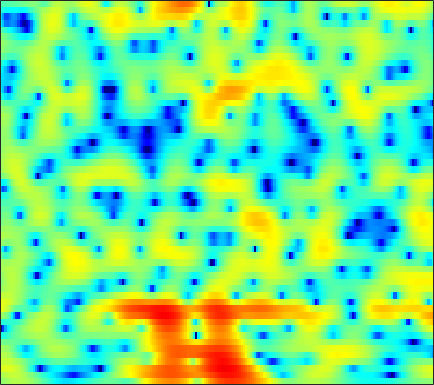

Source data for this figure (header and first rows):
0.45166, 0.85601, 1.3275, 1.712, 1.9538, 2.2108, 2.3791, 2.4512, 2.4754, 2.416, 2.2785, 2.124, 1.8495, 1.5025, 1.1965, 0.72142, 0.18517, -0.25909, -0.90601, -1.6072, -2.3596, -2.9479, -3.7564, -4.5803
1.741, 2.187, 2.659, 2.996, 3.166, 3.282, 3.273, 3.188, 2.975, 2.651, 2.221, 1.835, 1.243, 0.5736, 0.02907, -0.7347, -1.524, -2.117, -2.898, -3.66, -4.392, -4.932, -5.645, -6.372
4.094, 4.284, 4.443, 4.486, 4.437, 4.256, 3.934, 3.594, 2.999, 2.225, 1.251, 0.3652, -1.061, -2.843, -4.491, -7.273, -11.13, -15.32, -22.09, -17.2, -12.55, -10.4, -8.52, -7.366
3.138, 3.291, 3.37, 3.309, 3.176, 2.884, 2.467, 2.082, 1.482, 0.8024, 0.06044, -0.5281, -1.333, -2.138, -2.719, -3.413, -3.947, -4.202, -4.296, -4.115, -3.717, -3.348, -2.841, -2.371
2.489, 2.502, 2.342, 1.982, 1.573, 0.8397, -0.1205, -0.993, -2.332, -3.806, -5.211, -5.996, -6.385, -5.941, -5.271, -4.221, -3.175, -2.451, -1.585, -0.8278, -0.1661, 0.2609, 0.7436, 1.132
1.69, 1.561, 1.261, 0.7975, 0.3255, -0.4824, -1.534, -2.509, -4.114, -6.104, -8.341, -9.758, -10.01, -8.267, -6.584, -4.549, -2.877, -1.84, -0.7029, 0.2081, 0.9353, 1.37, 1.824, 2.148
-0.6042, -0.6912, -0.7996, -0.9124, -1.008, -1.147, -1.317, -1.461, -1.662, -1.832, -1.915, -1.898, -1.74, -1.428, -1.115, -0.6357, -0.1333, 0.2297, 0.6661, 1.028, 1.304, 1.451, 1.565, 1.589
-5.052, -4.928, -4.423, -3.704, -3.13, -2.402, -1.75, -1.312, -0.7852, -0.3199, 0.1016, 0.3991, 0.7766, 1.121, 1.361, 1.642, 1.878, 2.012, 2.124, 2.138, 2.038, 1.885, 1.576, 1.141
-28.28, -15.93, -10.12, -6.956, -5.309, -3.681, -2.471, -1.719, -0.8513, -0.08187, 0.6107, 1.089, 1.669, 2.172, 2.499, 2.854, 3.11, 3.217, 3.248, 3.136, 2.853, 2.52, 1.889, 1.004
-4.507, -4.569, -4.398, -4.178, -4.07, -4, -3.9, -3.706, -3.184, -2.358, -1.362, -0.5797, 0.4156, 1.293, 1.858, 2.475, 2.929, 3.157, 3.32, 3.312, 3.13, 2.86, 2.312, 1.534
1.647, 1.098, 0.14, -1.237, -2.665, -5.396, -9.918, -16.28, -17.2, -9.08, -5.105, -3.219, -1.491, -0.3098, 0.3762, 1.103, 1.729, 2.131, 2.578, 2.891, 3.04, 3.014, 2.781, 2.306
5.181, 4.76, 3.986, 2.986, 2.089, 0.7169, -0.6503, -1.481, -2.061, -2.18, -2.193, -2.279, -2.744, -3.592, -4.416, -5.144, -4.618, -3.415, -1.564, -0.04186, 1, 1.452, 1.647, 1.423
4.903, 4.789, 4.505, 4.09, 3.697, 3.094, 2.432, 1.901, 1.112, 0.2235, -0.8403, -1.825, -3.524, -5.839, -8.041, -10.79, -10.17, -7.878, -5.045, -3.007, -1.652, -1.011, -0.5971, -0.6518
2.91, 3.095, 3.214, 3.195, 3.096, 2.85, 2.478, 2.119, 1.534, 0.8665, 0.1093, -0.5228, -1.388, -2.194, -2.692, -3.153, -3.299, -3.164, -2.776, -2.309, -1.857, -1.572, -1.311, -1.268
0.8832, 1.449, 2.023, 2.386, 2.525, 2.545, 2.372, 2.137, 1.705, 1.129, 0.4464, -0.1117, -0.8753, -1.619, -2.119, -2.636, -2.941, -3.016, -2.918, -2.621, -2.211, -1.881, -1.454, -1.072
-0.09473, 0.8239, 1.735, 2.332, 2.595, 2.728, 2.627, 2.405, 1.91, 1.185, 0.2452, -0.6001, -1.926, -3.456, -4.69, -6.254, -7.334, -7.515, -6.867, -5.624, -4.265, -3.305, -2.172, -1.194
0.5718, 1.304, 2.045, 2.538, 2.754, 2.837, 2.706, 2.451, 1.893, 1.087, -0.02512, -1.096, -2.901, -5.315, -7.71, -12.32, -20.19, -21.33, -13.66, -9.433, -6.75, -5.222, -3.553, -2.168
1.483, 1.806, 2.161, 2.404, 2.515, 2.557, 2.448, 2.254, 1.843, 1.243, 0.3984, -0.3828, -1.604, -3.017, -4.161, -5.623, -6.768, -7.341, -7.604, -7.444, -7.051, -6.618, -5.715, -4.468
1.551, 1.452, 1.413, 1.507, 1.649, 1.875, 2.051, 2.118, 2.067, 1.815, 1.393, 0.96, 0.2248, -0.6369, -1.348, -2.393, -3.514, -4.405, -5.813, -7.636, -10.18, -12.78, -15.47, -11.78
-1.285, -2.618, -3.634, -3.06, -1.992, -0.4907, 0.7141, 1.36, 1.872, 2.028, 1.904, 1.647, 1.112, 0.4312, -0.1395, -0.9879, -1.88, -2.575, -3.613, -4.807, -6.117, -7.022, -7.367, -5.937
-3.508, -6.822, -10.85, -7.783, -4.712, -1.893, -0.1358, 0.6782, 1.259, 1.397, 1.096, 0.6387, -0.2162, -1.288, -2.129, -3.071, -3.629, -3.739, -3.485, -2.993, -2.415, -1.909, -1.151, -0.2833
1.402, 0.7957, 0.286, 0.2242, 0.3961, 0.7678, 1.094, 1.209, 1.136, 0.7493, -0.03962, -0.9317, -2.628, -5.171, -7.958, -13.65, -17.58, -12.46, -7.584, -4.596, -2.597, -1.454, -0.2349, 0.678
2.342, 2.153, 1.985, 1.851, 1.767, 1.66, 1.509, 1.347, 1.025, 0.516, -0.1727, -0.8598, -2.024, -3.442, -4.629, -5.943, -6.313, -5.753, -4.34, -2.889, -1.632, -0.9036, -0.1771, 0.3467
1.069, 1.25, 1.38, 1.393, 1.339, 1.172, 0.9417, 0.7528, 0.4951, 0.269, 0.06251, -0.07867, -0.2513, -0.4113, -0.4981, -0.5498, -0.4736, -0.3305, -0.0764, 0.1738, 0.3397, 0.3742, 0.2346, -0.09887
-0.5913, 0.06459, 0.492, 0.5422, 0.3672, -0.1211, -0.7886, -1.319, -1.817, -1.83, -1.35, -0.7499, 0.1325, 0.9483, 1.485, 2.049, 2.462, 2.67, 2.786, 2.725, 2.418, 2.024, 1.209, -0.05384
-1.192, -0.6524, -0.3654, -0.591, -1.144, -2.436, -4.639, -7.247, -12.98, -14.76, -7.913, -4.524, -1.479, 0.5797, 1.701, 2.8, 3.516, 3.845, 4.024, 3.933, 3.566, 3.088, 2.193, 0.9179
-1.726, -1.585, -1.535, -1.748, -2.103, -2.867, -3.954, -4.878, -5.876, -5.713, -4.313, -2.878, -1.078, 0.4414, 1.341, 2.245, 2.853, 3.122, 3.27, 3.168, 2.862, 2.489, 1.832, 1.04
-2.807, -2.694, -2.542, -2.362, -2.211, -2.04, -1.866, -1.713, -1.416, -0.9859, -0.3984, 0.1017, 0.7956, 1.436, 1.853, 2.27, 2.522, 2.604, 2.564, 2.359, 1.983, 1.61, 0.972, 0.2364
-5.189, -5.119, -4.671, -3.802, -2.996, -1.884, -0.8599, -0.1879, 0.5985, 1.223, 1.756, 2.064, 2.392, 2.601, 2.697, 2.734, 2.667, 2.566, 2.322, 1.984, 1.498, 1.046, 0.2738, -0.7144
-11.65, -14.89, -13.1, -7.738, -4.822, -1.985, 0.01615, 1.127, 2.197, 2.898, 3.291, 3.409, 3.368, 3.146, 2.882, 2.481, 2.063, 1.767, 1.412, 1.082, 0.7339, 0.3987, -0.1702, -1.044
-6.404, -6.709, -5.759, -3.451, -1.617, 0.4696, 2.036, 2.899, 3.639, 3.977, 3.891, 3.595, 2.863, 1.802, 0.8094, -0.648, -1.966, -2.648, -2.9, -2.661, -2.22, -1.944, -1.699, -1.631
-0.5464, -0.04474, 0.7121, 1.583, 2.24, 3.048, 3.684, 3.986, 4.134, 3.919, 3.319, 2.565, 1.106, -1.034, -3.218, -7.431, -14.64, -23.47, -14.83, -10.19, -7.975, -6.925, -5.928, -4.95
1.291, 1.849, 2.531, 3.119, 3.487, 3.857, 4.065, 4.083, 3.909, 3.458, 2.72, 1.924, 0.5354, -1.298, -2.919, -5.404, -7.867, -9.323, -10.39, -11.01, -12.09, -13.24, -14.28, -12.74
1.576, 2.128, 2.76, 3.228, 3.493, 3.712, 3.772, 3.713, 3.481, 3.078, 2.478, 1.91, 0.9785, -0.1242, -1.046, -2.389, -3.801, -4.89, -6.473, -8.345, -10.74, -13.01, -15.61, -13.98
1.16, 1.701, 2.258, 2.652, 2.839, 2.963, 2.948, 2.86, 2.643, 2.334, 1.934, 1.594, 1.077, 0.4995, 0.01219, -0.6792, -1.428, -2.03, -2.86, -3.728, -4.507, -5.003, -5.347, -5.319
0.6908, 1.171, 1.596, 1.833, 1.879, 1.798, 1.591, 1.373, 1.055, 0.7356, 0.4877, 0.3409, 0.2207, 0.1439, 0.09802, 0.03945, -0.05958, -0.1624, -0.337, -0.5342, -0.7571, -0.9058, -1.082, -1.249
0.5819, 0.915, 1.125, 1.041, 0.8092, 0.2728, -0.4829, -1.15, -2.056, -2.779, -3.08, -2.963, -2.432, -1.679, -1.07, -0.3334, 0.2926, 0.6796, 1.068, 1.337, 1.477, 1.519, 1.466, 1.327
0.6795, 0.8554, 0.8102, 0.3841, -0.1887, -1.34, -3.027, -4.717, -7.784, -11.86, -14.38, -11.99, -8.04, -5.045, -3.353, -1.564, -0.171, 0.6681, 1.552, 2.186, 2.623, 2.804, 2.886, 2.788
0.8659, 0.9866, 0.7997, 0.2554, -0.4291, -1.716, -3.478, -5.139, -7.795, -10.56, -11.84, -10.94, -8.567, -6.091, -4.42, -2.448, -0.7737, 0.2821, 1.454, 2.341, 2.957, 3.238, 3.392, 3.263
1.535, 1.636, 1.434, 0.9079, 0.2829, -0.8305, -2.253, -3.486, -5.264, -6.999, -8.404, -8.865, -8.474, -6.987, -5.433, -3.325, -1.384, -0.1308, 1.281, 2.375, 3.132, 3.503, 3.713, 3.561
1.979, 1.964, 1.729, 1.209, 0.643, -0.378, -1.71, -2.958, -5.082, -8.041, -12.61, -19.31, -23.07, -12.17, -8.355, -4.88, -2.404, -0.9411, 0.623, 1.85, 2.763, 3.272, 3.644, 3.702
1.008, 0.8169, 0.4733, 0.0048, -0.4196, -1.104, -1.958, -2.746, -3.971, -5.434, -6.967, -7.791, -8.02, -7.207, -6.146, -4.723, -3.406, -2.44, -1.21, -0.009895, 1.122, 1.835, 2.605, 3.1
-0.923, -1.358, -1.95, -2.376, -2.563, -2.641, -2.646, -2.665, -2.764, -2.943, -3.227, -3.467, -3.802, -4.193, -4.556, -5.215, -5.851, -5.989, -5.128, -3.238, -1.153, 0.2245, 1.712, 2.746
-3.96, -5.244, -7.149, -8.459, -8.21, -6.546, -4.624, -3.404, -2.212, -1.433, -1.01, -0.9659, -1.237, -1.958, -2.986, -5.22, -9.461, -16.23, -14.53, -6.124, -1.8, 0.3228, 2.24, 3.474
-6.986, -8.74, -12.48, -17.36, -15.72, -10.26, -6.521, -4.529, -2.559, -1.186, -0.2506, 0.2003, 0.4754, 0.401, 0.1478, -0.3781, -0.9306, -1.096, -0.6832, 0.3849, 1.655, 2.516, 3.413, 3.913
-7.601, -7.919, -8.449, -8.641, -8.389, -7.503, -6.171, -5.055, -3.586, -2.225, -1.073, -0.3335, 0.4483, 1.012, 1.343, 1.657, 1.92, 2.118, 2.423, 2.755, 3.056, 3.229, 3.305, 3.13
-7.48, -7.869, -8.487, -9.1, -9.363, -9.2, -8.289, -7.207, -5.5, -3.782, -2.221, -1.193, -0.0247, 0.9294, 1.502, 2.115, 2.584, 2.849, 3.096, 3.228, 3.246, 3.167, 2.914, 2.496
-6.434, -7.414, -9.26, -12.06, -15.2, -20.14, -16.13, -11.9, -7.846, -4.944, -2.742, -1.425, 0.009706, 1.137, 1.805, 2.511, 3.011, 3.266, 3.451, 3.469, 3.321, 3.097, 2.666, 2.097
-3.763, -4.655, -6.171, -8.018, -9.433, -10.52, -9.535, -7.852, -5.47, -3.354, -1.591, -0.4927, 0.749, 1.736, 2.338, 2.961, 3.386, 3.581, 3.67, 3.564, 3.247, 2.867, 2.179, 1.286
-0.8896, -1.391, -2.085, -2.709, -3.055, -3.232, -3.033, -2.658, -1.939, -1.09, -0.201, 0.4369, 1.222, 1.914, 2.368, 2.849, 3.188, 3.336, 3.372, 3.193, 2.775, 2.287, 1.354, 0.03817
0.7705, 0.3962, -0.07649, -0.4964, -0.7582, -0.9953, -1.095, -1.074, -0.9162, -0.64, -0.2741, 0.06183, 0.5383, 1.047, 1.417, 1.881, 2.269, 2.481, 2.632, 2.587, 2.315, 1.933, 1.138, -0.04488
1.251, 0.827, 0.2587, -0.2873, -0.6669, -1.138, -1.541, -1.784, -2.027, -2.148, -2.134, -2.001, -1.644, -1.115, -0.6312, 0.0945, 0.8147, 1.308, 1.847, 2.213, 2.354, 2.298, 2.004, 1.466
0.5193, -0.08246, -0.9009, -1.707, -2.288, -3.053, -3.824, -4.412, -5.224, -5.988, -6.554, -6.786, -6.561, -5.673, -4.63, -3.02, -1.404, -0.2845, 0.9912, 1.99, 2.693, 3.033, 3.256, 3.246
-1.969, -2.994, -4.234, -5.257, -5.926, -6.776, -7.795, -8.767, -10.38, -12.47, -15.03, -17.32, -19.95, -16.21, -12.07, -7.556, -4.104, -2.046, 0.1348, 1.773, 2.99, 3.66, 4.245, 4.511
-6.596, -9.208, -12.55, -13.15, -12.3, -11.54, -11.83, -12.87, -15.31, -19.02, -22.71, -23.37, -21.52, -16.98, -12.92, -8.276, -4.557, -2.331, 0.04534, 1.871, 3.245, 4.003, 4.71, 5.081
-7.825, -10.84, -14.99, -14.98, -13.13, -11.52, -11.14, -11.7, -13.52, -16.41, -18.85, -17.58, -13.82, -10.3, -7.918, -5.131, -2.72, -1.186, 0.5514, 1.974, 3.087, 3.724, 4.377, 4.788
-4.042, -4.821, -5.646, -6.056, -6.152, -6.108, -6.122, -6.194, -6.418, -6.578, -6.475, -6.112, -5.222, -4.066, -3.104, -1.951, -0.9194, -0.2607, 0.5046, 1.168, 1.787, 2.284, 2.886, 3.406
-2.266, -2.337, -2.369, -2.303, -2.193, -1.997, -1.811, -1.652, -1.42, -1.176, -0.8756, -0.6578, -0.3244, -0.009807, 0.1325, 0.1946, -0.01522, -0.3503, -1.029, -1.738, -1.921, -1.445, -0.2718, 1
